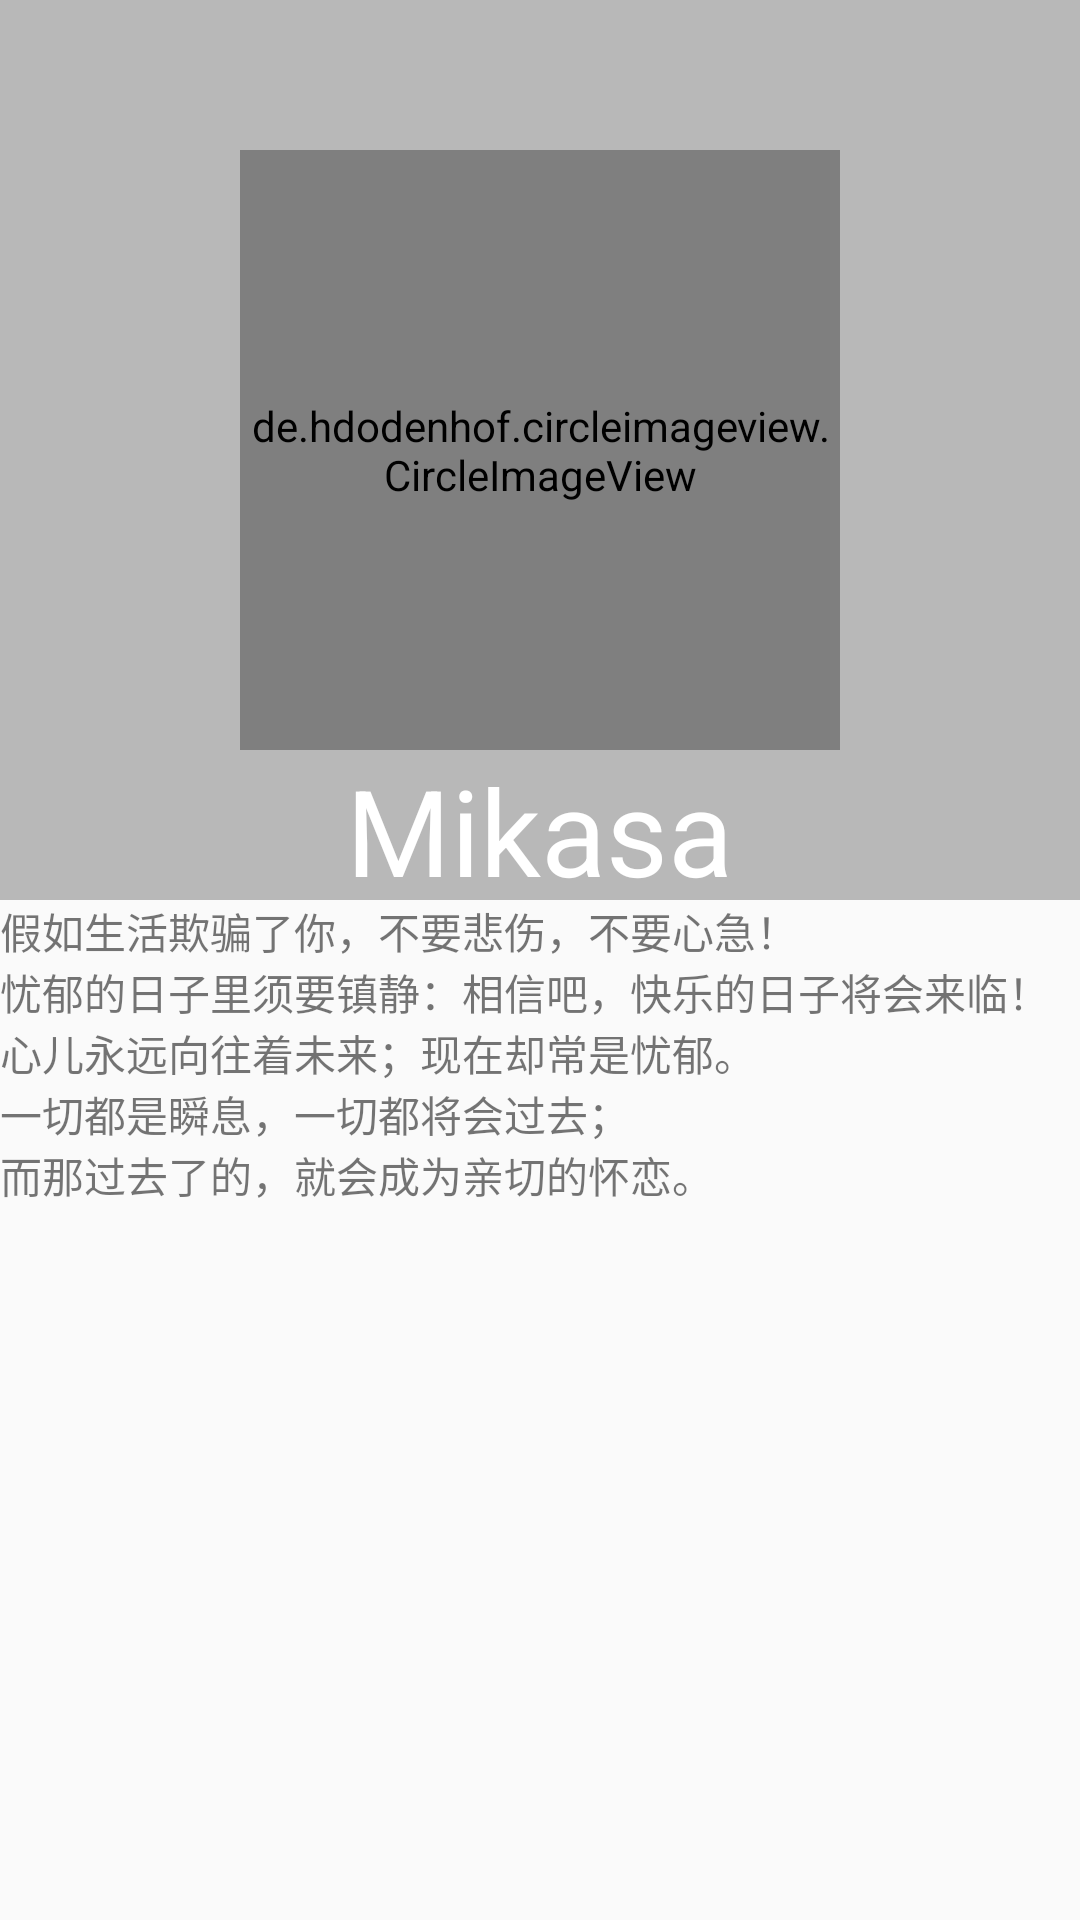

Android layout source for this screen:
<!-- AndroidManifest.xml: application theme AppTheme -->
<!-- res/layout/activity_shared_element.xml -->
<?xml version="1.0" encoding="utf-8"?>
<LinearLayout
    xmlns:android="http://schemas.android.com/apk/res/android"
    android:layout_width="match_parent"
    android:layout_height="match_parent"
    android:orientation="vertical"
    >
    <RelativeLayout
        android:layout_width="match_parent"
        android:layout_height="300dp"
        android:id="@+id/shared_element_layout">
        <View
            android:layout_width="match_parent"
            android:layout_height="300dp"
            android:background="#4000"
            android:id="@+id/background"/>
        <de.hdodenhof.circleimageview.CircleImageView
            android:layout_width="200dp"
            android:layout_height="200dp"
            android:layout_centerInParent="true"
            android:src="@drawable/mikasa"
            android:transitionName="mi_image"
            android:id="@+id/shared_image"/>
        <TextView
            android:layout_width="wrap_content"
            android:layout_height="wrap_content"
            android:text="Mikasa"
            android:textColor="#ffff"
            android:textSize="40sp"
            android:layout_below="@id/shared_image"
            android:layout_centerHorizontal="true"
            android:transitionName="mi_Text"
            android:id="@+id/shared_text"/>
    </RelativeLayout>
    <LinearLayout
        android:layout_width="match_parent"
        android:layout_height="match_parent">
        <TextView
            android:layout_width="wrap_content"
            android:layout_height="wrap_content"
            android:text="@string/profile"/>
    </LinearLayout>


</LinearLayout>
<!-- resources referenced by this layout -->
<resources>
  <!-- drawable mikasa: png bitmap (drawable, 244734 bytes) -->
  <string name="profile">假如生活欺骗了你，不要悲伤，不要心急！\n忧郁的日子里须要镇静：相信吧，快乐的日子将会来临！\n心儿永远向往着未来；现在却常是忧郁。\n一切都是瞬息，一切都将会过去；\n而那过去了的，就会成为亲切的怀恋。</string>
  <style name="AppTheme" parent="Theme.AppCompat.Light.DarkActionBar">
          
          <item name="colorPrimary">@color/colorPrimary</item>
          <item name="colorPrimaryDark">@color/colorPrimaryDark</item>
          <item name="colorAccent">@color/colorAccent</item>
          <item name="android:windowActivityTransitions">true</item>
          <item name="android:windowExitTransition">@transition/explode</item>
          <item name="android:windowAllowEnterTransitionOverlap">false</item>
      </style>
  <!-- not gathered from this repository: default colours our renderer supplied (Android Studio template values) -->
  <color name="colorPrimary">#FF6200EE</color>
  <color name="colorPrimaryDark">#FF3700B3</color>
  <color name="colorAccent">#FF03DAC5</color>
</resources>
